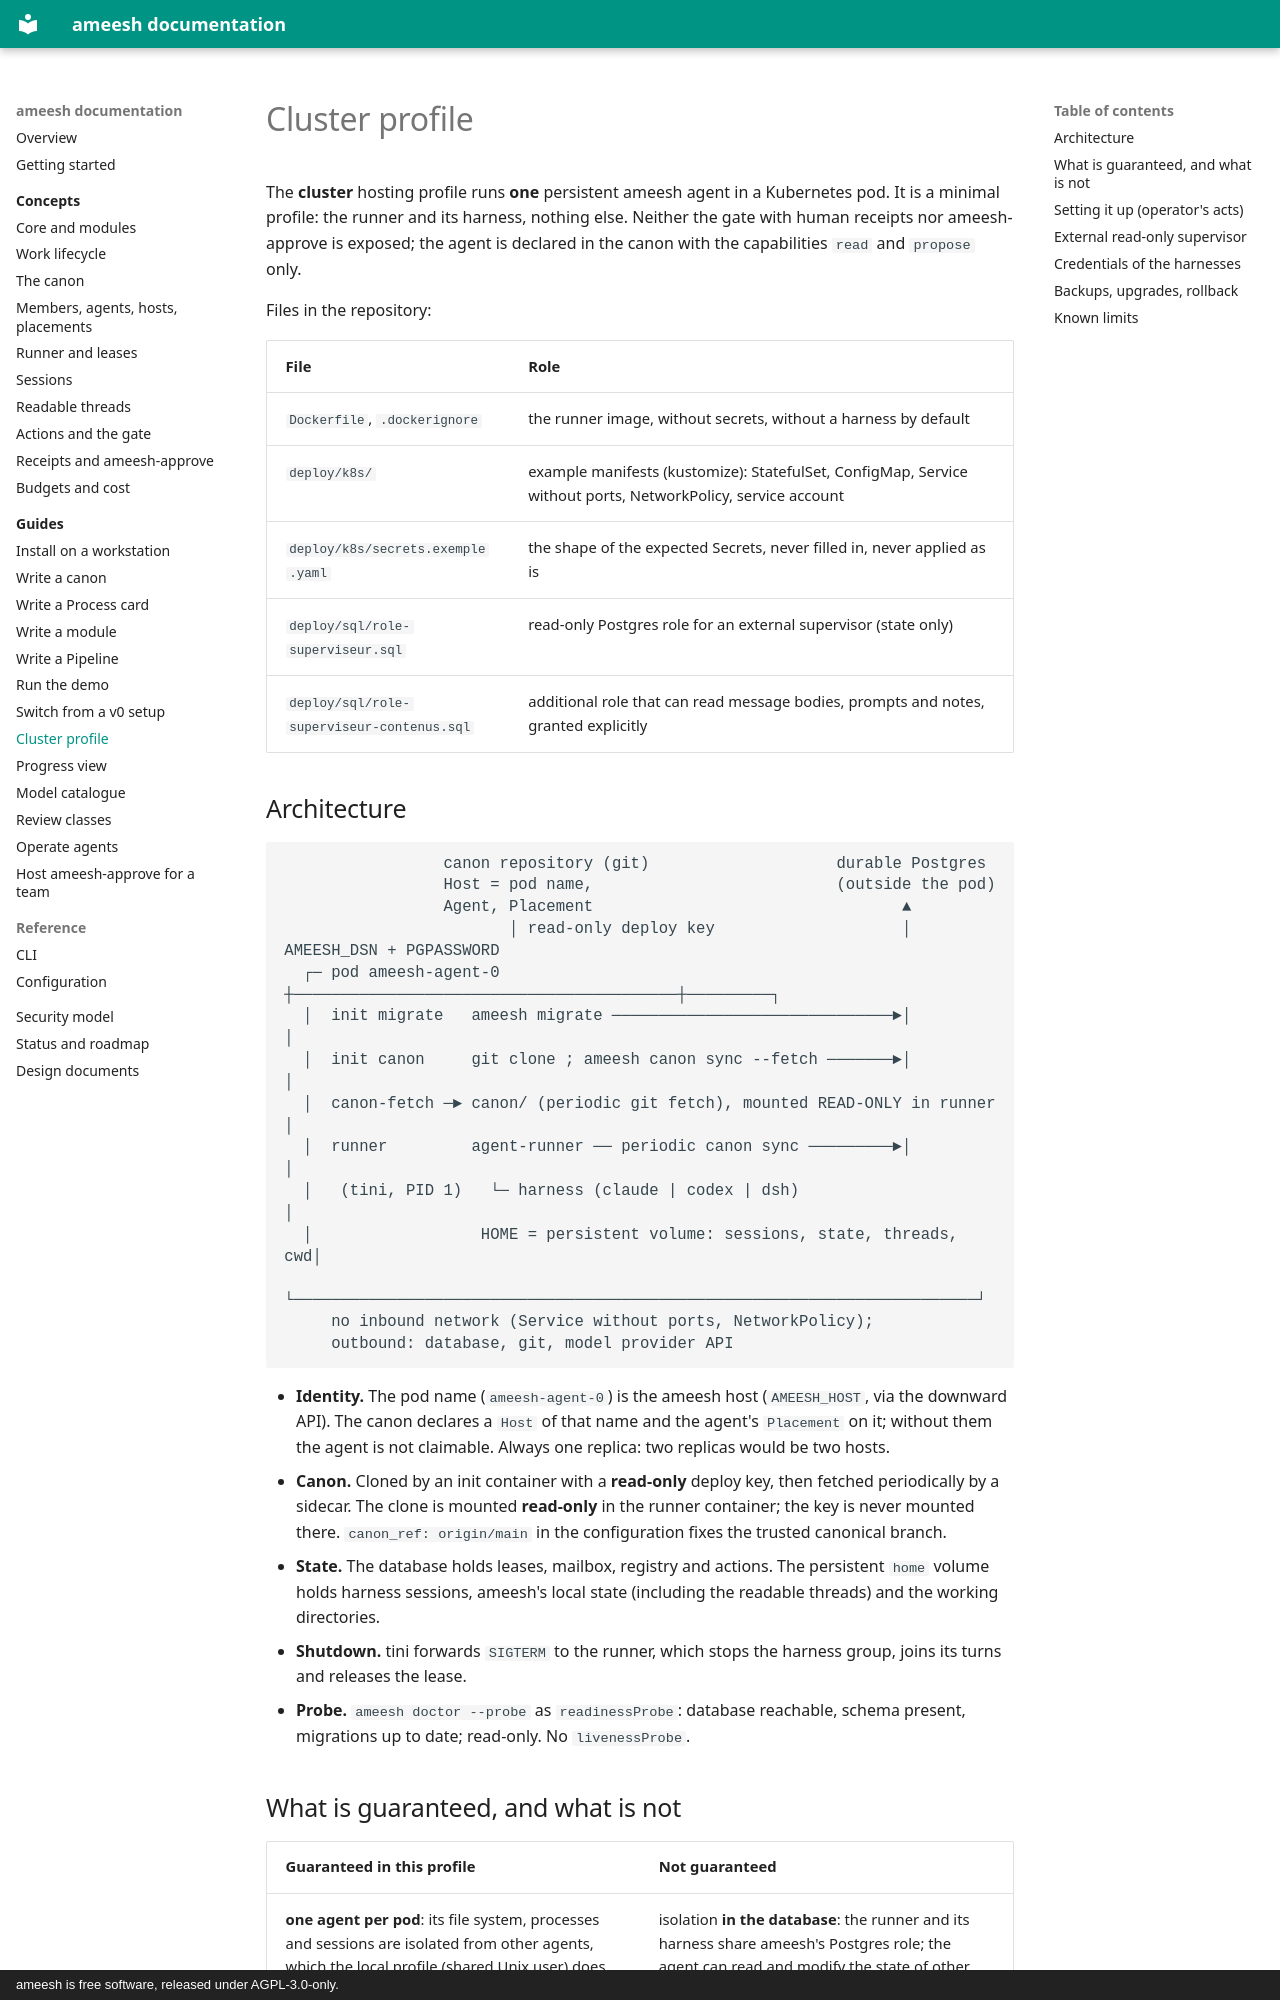

repository: manaty/ameesh · page: guides/cluster-profile/index.html · generator: mkdocs · copyright: ameesh is free software, released under AGPL-3.0-only.

# Cluster profile

The **cluster** hosting profile runs **one** persistent ameesh agent in a
Kubernetes pod. It is a minimal profile: the runner and its harness, nothing
else. Neither the gate with human receipts nor ameesh-approve is exposed; the
agent is declared in the canon with the capabilities `read` and `propose` only.

Files in the repository:

| File | Role |
|---|---|
| `Dockerfile`, `.dockerignore` | the runner image, without secrets, without a harness by default |
| `deploy/k8s/` | example manifests (kustomize): StatefulSet, ConfigMap, Service without ports, NetworkPolicy, service account |
| `deploy/k8s/secrets.exemple.yaml` | the shape of the expected Secrets, never filled in, never applied as is |
| `deploy/sql/role-superviseur.sql` | read-only Postgres role for an external supervisor (state only) |
| `deploy/sql/role-superviseur-contenus.sql` | additional role that can read message bodies, prompts and notes, granted explicitly |

## Architecture

```
                 canon repository (git)                    durable Postgres
                 Host = pod name,                          (outside the pod)
                 Agent, Placement                                 ▲
                        │ read-only deploy key                    │ AMEESH_DSN + PGPASSWORD
  ┌─ pod ameesh-agent-0 ┼─────────────────────────────────────────┼─────────┐
  │  init migrate   ameesh migrate ──────────────────────────────►│         │
  │  init canon     git clone ; ameesh canon sync --fetch ───────►│         │
  │  canon-fetch ─► canon/ (periodic git fetch), mounted READ-ONLY in runner │
  │  runner         agent-runner ── periodic canon sync ─────────►│         │
  │   (tini, PID 1)   └─ harness (claude | codex | dsh)                     │
  │                  HOME = persistent volume: sessions, state, threads, cwd│
  └─────────────────────────────────────────────────────────────────────────┘
     no inbound network (Service without ports, NetworkPolicy);
     outbound: database, git, model provider API
```

- **Identity.** The pod name (`ameesh-agent-0`) is the ameesh host
  (`AMEESH_HOST`, via the downward API). The canon declares a `Host` of that
  name and the agent's `Placement` on it; without them the agent is not
  claimable. Always one replica: two replicas would be two hosts.
- **Canon.** Cloned by an init container with a **read-only** deploy key, then
  fetched periodically by a sidecar. The clone is mounted **read-only** in the
  runner container; the key is never mounted there. `canon_ref: origin/main`
  in the configuration fixes the trusted canonical branch.
- **State.** The database holds leases, mailbox, registry and actions. The
  persistent `home` volume holds harness sessions, ameesh's local state
  (including the readable threads) and the working directories.
- **Shutdown.** tini forwards `SIGTERM` to the runner, which stops the harness
  group, joins its turns and releases the lease.
- **Probe.** `ameesh doctor --probe` as `readinessProbe`: database reachable,
  schema present, migrations up to date; read-only. No `livenessProbe`.
